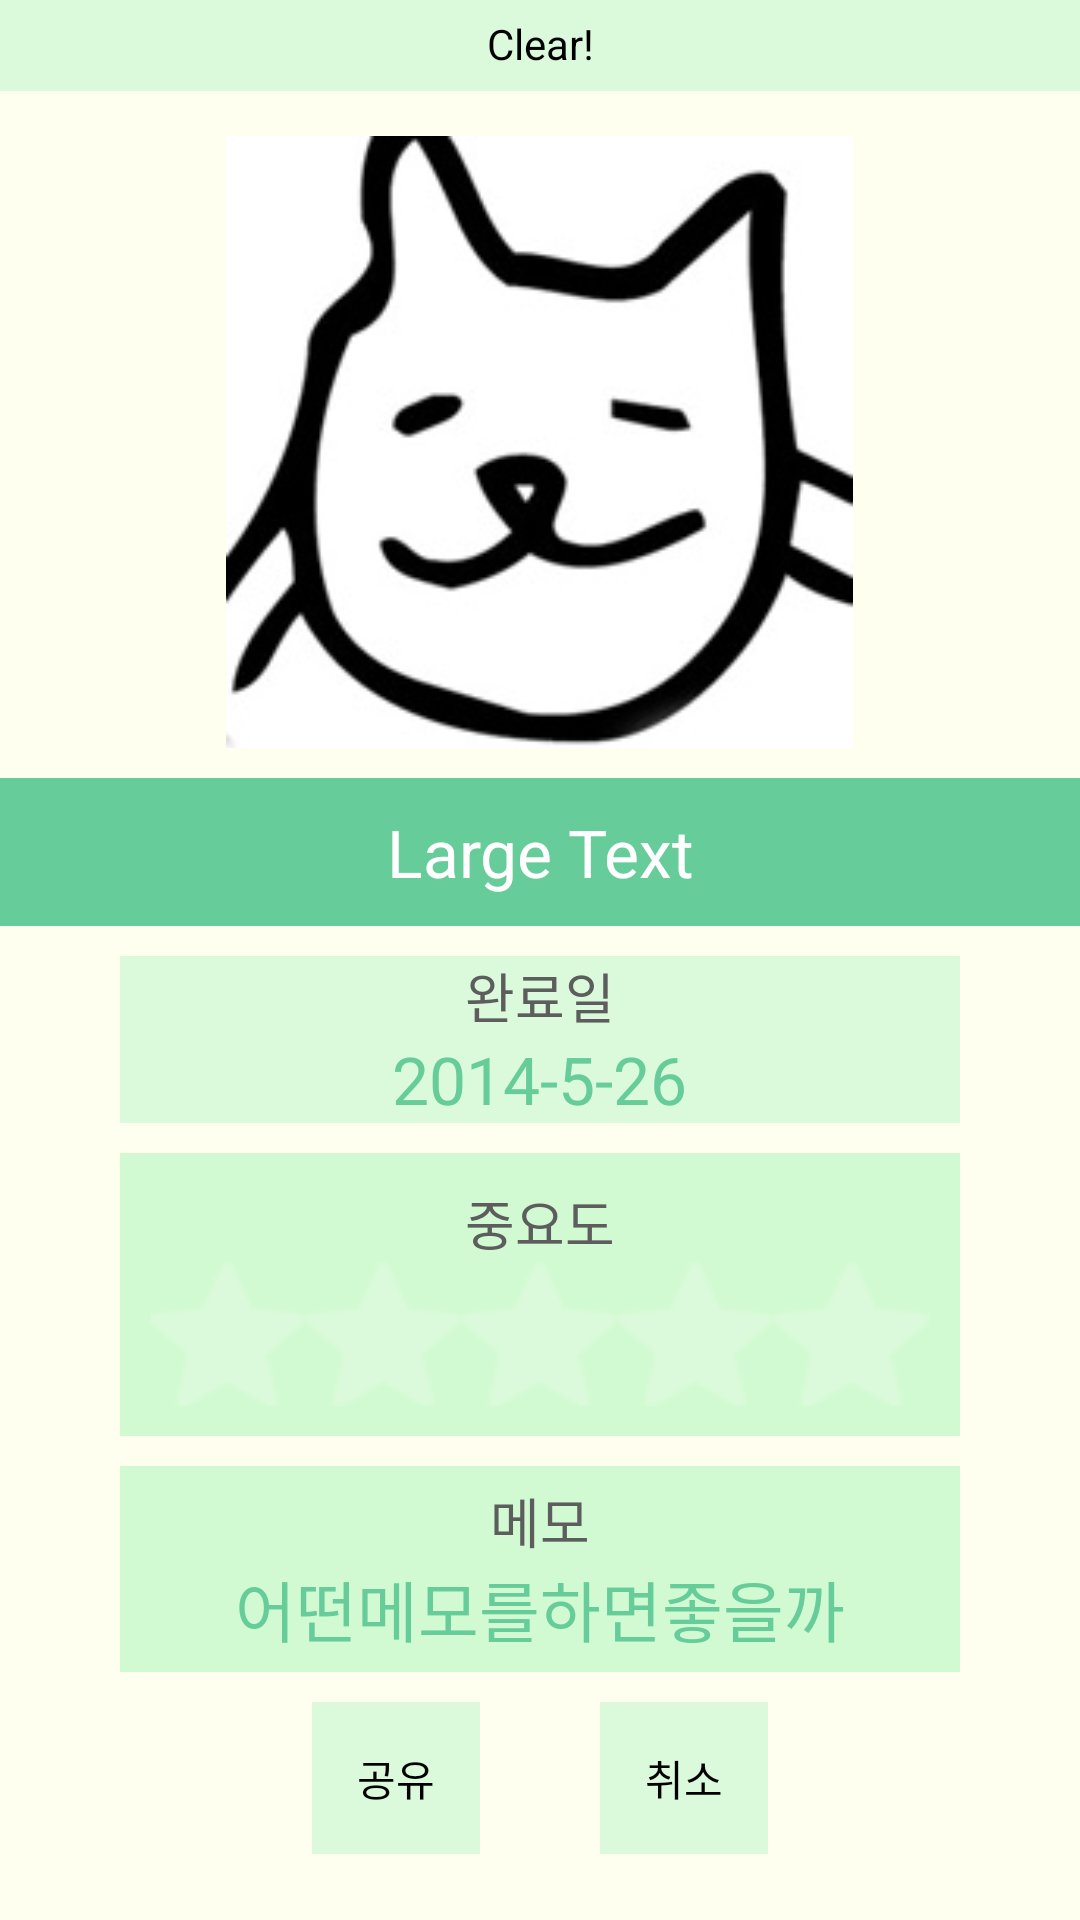

Android layout source for this screen:
<!-- AndroidManifest.xml: activity theme android:Theme.NoTitleBar -->
<!-- res/layout/clearblog.xml -->
<LinearLayout xmlns:android="http://schemas.android.com/apk/res/android"
    android:layout_width="match_parent"
    android:layout_height="match_parent"
    android:background="#FFFFF0"
    android:orientation="vertical" >

    <TextView
        android:layout_width="fill_parent"
        android:layout_height="wrap_content"
        android:layout_weight="1"
        android:background="#dbfadb"
        android:gravity="center_horizontal"
        android:paddingBottom="5dp"
        android:paddingTop="5dp"
        android:text="Clear!"
        android:textColor="#000000" />

    <ScrollView
        android:id="@+id/scrollView1"
        android:layout_width="match_parent"
        android:layout_height="wrap_content"
        android:layout_weight="9" >

        <LinearLayout
            android:layout_width="match_parent"
            android:layout_height="match_parent"
            android:orientation="vertical" >

            <LinearLayout
                android:layout_width="match_parent"
                android:layout_height="wrap_content"
                android:layout_weight="35"
                android:gravity="center" >

                <ImageView
                    android:id="@+id/CBlogImg"
                    android:layout_width="209dp"
                    android:layout_height="209dp"
                    android:layout_marginTop="10dp"
                    android:src="@drawable/potoselet" />
            </LinearLayout>

            <TextView
                android:id="@+id/Blogtodo"
                android:layout_width="fill_parent"
                android:layout_height="wrap_content"
                android:layout_marginTop="10dp"
                android:layout_weight="5"
                android:background="#66cc99"
                android:gravity="center"
                android:padding="10dp"
                android:text="Large Text"
                android:textAppearance="?android:attr/textAppearanceLarge" />

            <LinearLayout
                android:layout_width="match_parent"
                android:layout_height="match_parent"
                android:layout_weight="50"
                android:gravity="center"
                android:orientation="vertical" >

                <LinearLayout
                    android:layout_width="fill_parent"
                    android:layout_height="wrap_content"
                    android:layout_marginLeft="40dp"
                    android:layout_marginRight="40dp"
                    android:layout_marginTop="10dp"
                    android:layout_weight="10"
                    android:background="#dbfadb"
                    android:orientation="vertical" >

                    <TextView
                        android:id="@+id/CBlogDate"
                        android:layout_width="wrap_content"
                        android:layout_height="wrap_content"
                        android:layout_gravity="center"
                        android:text="완료일"
                        android:textAppearance="?android:attr/textAppearanceMedium"
                        android:textColor="#5D5D5D" />

                    <TextView
                        android:id="@+id/CBlogDatatext"
                        android:layout_width="wrap_content"
                        android:layout_height="wrap_content"
                        android:layout_gravity="center"
                        android:text="2014-5-26"
                        android:textAppearance="?android:attr/textAppearanceLarge"
                        android:textColor="#66cc99" />
                </LinearLayout>

                <LinearLayout
                    android:layout_width="fill_parent"
                    android:layout_height="wrap_content"
                    android:layout_marginLeft="40dp"
                    android:layout_marginRight="40dp"
                    android:layout_marginTop="10dp"
                    android:layout_weight="10"
                    android:background="#D2FAD2"
                    android:orientation="vertical"
                    android:padding="10dp" >

                    <TextView
                        android:id="@+id/CBlogSTAR"
                        android:layout_width="wrap_content"
                        android:layout_height="wrap_content"
                        android:layout_gravity="center"
                        android:text="중요도"
                        android:textAppearance="?android:attr/textAppearanceMedium"
                        android:textColor="#5D5D5D" />

                    <RatingBar
                        android:id="@+id/ratingBar1"
                        style="@style/CustomBigRatingBar"
                        android:layout_width="wrap_content"
                        android:layout_height="wrap_content"
                        android:layout_gravity="center|center_horizontal"
                        android:isIndicator="true"
                        android:stepSize="0.8" />
                </LinearLayout>

                <LinearLayout
                    android:layout_width="match_parent"
                    android:layout_height="wrap_content"
                    android:layout_marginLeft="40dp"
                    android:layout_marginRight="40dp"
                    android:layout_marginTop="10dp"
                    android:layout_weight="30"
                    android:background="#D2FAD2"
                    android:orientation="vertical"
                    android:padding="5dp" >

                    <TextView
                        android:id="@+id/CBlogMemo"
                        android:layout_width="wrap_content"
                        android:layout_height="wrap_content"
                        android:layout_gravity="center"
                        android:text="메모"
                        android:textAppearance="?android:attr/textAppearanceMedium"
                        android:textColor="#5D5D5D" />

                    <TextView
                        android:id="@+id/CBlogMemotext"
                        android:layout_width="wrap_content"
                        android:layout_height="wrap_content"
                        android:layout_gravity="center"
                        android:text="어떤메모를하면좋을까"
                        android:textAppearance="?android:attr/textAppearanceLarge"
                        android:textColor="#66cc99" />
                </LinearLayout>
            </LinearLayout>

            <LinearLayout
                android:layout_width="match_parent"
                android:layout_height="wrap_content"
                android:layout_marginBottom="10dp"
                android:layout_marginTop="10dp"
                android:layout_weight="5"
                android:gravity="bottom|center"
                android:orientation="horizontal" >

                <Button
                    android:id="@+id/okbtn"
                    android:layout_width="wrap_content"
                    android:layout_height="wrap_content"
                    android:layout_marginRight="20dp"
                    android:background="#dbfadb"
                    android:padding="15dp"
                    android:text="공유" />

                <Button
                    android:id="@+id/resetbtn"
                    android:layout_width="wrap_content"
                    android:layout_height="wrap_content"
                    android:layout_marginLeft="20dp"
                    android:background="#dbfadb"
                    android:padding="15dp"
                    android:text="취소" />
            </LinearLayout>
        </LinearLayout>
    </ScrollView>

</LinearLayout>
<!-- resources referenced by this layout -->
<resources>
  <!-- drawable potoselet: jpg bitmap (drawable-ldpi, 31149 bytes) -->
  <style name="CustomBigRatingBar">
          <item name="android:progressDrawable">@drawable/as_big_custom_rating_bar_control</item>
          <item name="android:numStars">5</item>
          <item name="android:rating">0</item>
          <item name="android:stepSize">1</item>
          <item name="android:minHeight">48dp</item>
          <item name="android:maxHeight">48dp</item>
          <item name="android:scaleType">fitXY</item>
      </style>
  <!-- drawable as_big_custom_rating_bar_control (drawable) -->
  <?xml version="1.0" encoding="utf-8"?>
  <layer-list xmlns:android="http://schemas.android.com/apk/res/android" >
  
      <item
          android:id="@+android:id/background"
          android:drawable="@drawable/as_big_custom_rating_bar_empty"/>
      <item
          android:id="@+android:id/progress"
          android:drawable="@drawable/as_big_custom_rating_bar_filled"/>
     
  </layer-list>
  <!-- drawable as_big_custom_rating_bar_empty (drawable) -->
  <?xml version="1.0" encoding="utf-8"?>
  <selector xmlns:android="http://schemas.android.com/apk/res/android">
  
      <item android:drawable="@drawable/bigstar" android:state_pressed="true" android:state_window_focused="true"/>
      <item android:drawable="@drawable/bigstar" android:state_focused="true" android:state_window_focused="true"/>
      <item android:drawable="@drawable/bigstar" android:state_selected="true" android:state_window_focused="true"/>
      <item android:drawable="@drawable/bigstar"/>
  
  </selector>
  <!-- drawable as_big_custom_rating_bar_filled (drawable) -->
  <?xml version="1.0" encoding="utf-8"?>
  <selector xmlns:android="http://schemas.android.com/apk/res/android">
  
      <item android:drawable="@drawable/bigstar_on" android:state_pressed="true" android:state_window_focused="true"/>
      <item android:drawable="@drawable/bigstar_on" android:state_focused="true" android:state_window_focused="true"/>
      <item android:drawable="@drawable/bigstar_on" android:state_selected="true" android:state_window_focused="true"/>
      <item android:drawable="@drawable/bigstar_on"/>
  
  </selector>
  <!-- drawable bigstar: png bitmap (drawable-ldpi, 3216 bytes) -->
  <!-- drawable bigstar_on: png bitmap (drawable-ldpi, 3230 bytes) -->
</resources>
